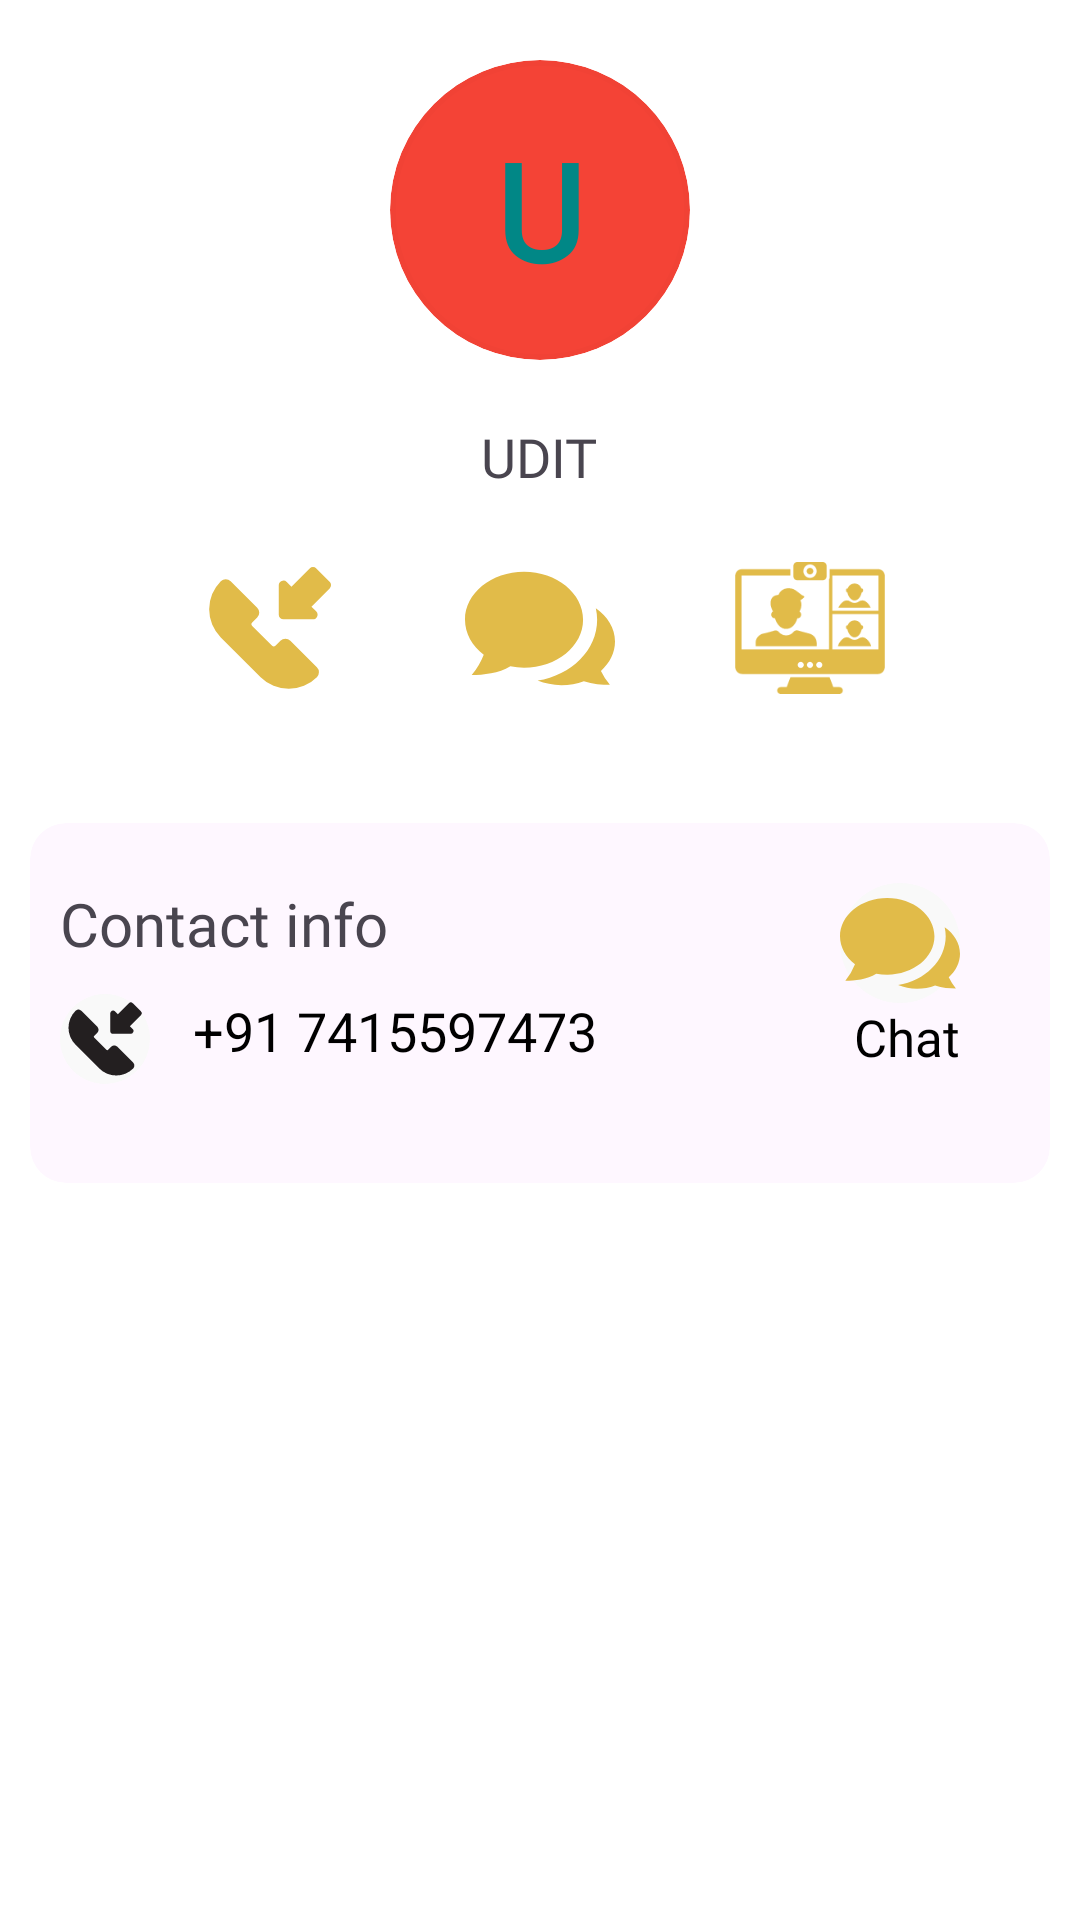

Android layout source for this screen:
<!-- AndroidManifest.xml: application theme Theme.MyDefaultDialer -->
<!-- res/layout/nestedfragment_contact_touch.xml -->
<?xml version="1.0" encoding="utf-8"?>
<LinearLayout xmlns:android="http://schemas.android.com/apk/res/android"
    xmlns:tools="http://schemas.android.com/tools"
    android:layout_width="match_parent"
    android:layout_height="match_parent"
    xmlns:app="http://schemas.android.com/apk/res-auto"
    tools:context=".BlankFragment_contact_touch"
    android:orientation="vertical">

    <RelativeLayout
        android:layout_width="match_parent"
        android:layout_height="match_parent">


        <com.google.android.material.card.MaterialCardView
            android:id="@+id/mcv_name_icon"
            android:layout_width="100dp"
            android:layout_height="100dp"
            android:layout_gravity="center_vertical"
            app:cardBackgroundColor="@color/red"
            app:strokeColor="@color/cardview_shadow_end_color"
            app:strokeWidth="2dp"
            android:layout_centerHorizontal="true"
            android:layout_marginVertical="20dp"
            android:layout_marginHorizontal="5dp"
            app:cardCornerRadius="50dp">

            <TextView
                android:id="@+id/tv_initial"
                android:layout_width="wrap_content"
                android:layout_height="wrap_content"
                android:layout_gravity="center"
                android:textStyle="bold"
                android:textColor="@color/design_default_color_secondary_variant"
                android:fontFamily="@font/poppint_bold"
                android:textSize="45dp"
                android:text="U" />

        </com.google.android.material.card.MaterialCardView>

        <TextView
            android:id="@+id/text_caller"
            android:layout_width="wrap_content"
            android:layout_height="wrap_content"
            android:text="UDIT"
            android:textSize="18sp"
            android:fontFamily="@font/popinextrabold"
            android:layout_below="@id/mcv_name_icon"
            android:layout_centerHorizontal="true" />



            <LinearLayout
                android:id="@+id/linerdegin"
                android:layout_width="match_parent"
                android:layout_height="wrap_content"
                android:orientation="horizontal"
                android:layout_below="@id/text_caller"
                android:gravity="center_horizontal"
                android:layout_marginTop="20dp">

                <ImageView
                    android:id="@+id/imageone"
                    android:layout_width="50dp"
                    android:layout_height="50dp"
                    android:layout_marginHorizontal="20dp"
                    android:src="@drawable/incoming_call"
                    app:tint="@color/yellow"/>

                <ImageView
                    android:id="@+id/imagtwo"
                    android:layout_width="50dp"
                    android:layout_height="50dp"
                    android:layout_marginHorizontal="20dp"
                    android:src="@drawable/chat"
                    app:tint="@color/yellow" />

                <ImageView
                    android:id="@+id/imagethree"
                    android:layout_width="50dp"
                    android:layout_marginHorizontal="20dp"
                    android:layout_height="50dp"
                    android:src="@drawable/videocall"
                    app:tint="@color/yellow" />


            </LinearLayout>



        <com.google.android.material.card.MaterialCardView
            android:layout_width="match_parent"
            android:layout_height="120dp"
            android:layout_below="@id/linerdegin"
            android:layout_marginHorizontal="10dp"
            app:strokeWidth="0dp"
            android:layout_marginTop="40dp">


            <RelativeLayout
                android:layout_width="match_parent"
                android:layout_height="wrap_content"
                android:layout_marginTop="20dp"
                android:layout_marginHorizontal="10dp">

                <TextView
                    android:id="@+id/contact_info"
                    android:layout_width="wrap_content"
                    android:layout_height="wrap_content"
                    android:text="Contact info"
                    android:textSize="20sp"
                    android:fontFamily="@font/poppint_bold"/>

                <ImageView
                    android:id="@+id/contactcalliamge"
                    android:layout_width="30dp"
                    android:layout_height="30dp"
                    android:src="@drawable/incoming_call"
                    android:layout_below="@id/contact_info"
                    android:background="@drawable/circledegin"
                    android:layout_marginTop="10dp"/>

                <TextView
                    android:id="@+id/numbernested"
                    android:layout_width="wrap_content"
                    android:layout_height="wrap_content"
                    android:text=" +91 7415597473"
                    android:textSize="18sp"
                    android:layout_below="@id/contact_info"
                    android:layout_toRightOf="@id/contactcalliamge"
                    android:layout_marginTop="10dp"
                    android:textColor="@color/black"
                    android:layout_marginHorizontal="10dp"/>


                <ImageView
                    android:id="@+id/contactimage"
                    android:layout_width="40dp"
                    android:layout_height="40dp"
                    android:layout_marginHorizontal="20dp"
                    android:src="@drawable/chat"
                    app:tint="@color/yellow"
                    android:layout_alignParentEnd="true"
                    android:background="@drawable/circledegin"/>

                <TextView
                    android:layout_width="wrap_content"
                    android:layout_height="wrap_content"
                    android:text="Chat"
                    android:textSize="17sp"
                    android:fontFamily="@font/poppint_bold"
                    android:textColor="@color/black"
                    android:layout_marginHorizontal="20dp"
                    android:layout_alignParentEnd="true"
                    android:layout_below="@id/contactimage"/>



            </RelativeLayout>

        </com.google.android.material.card.MaterialCardView>



    </RelativeLayout>

</LinearLayout>
<!-- resources referenced by this layout -->
<resources>
  <color name="black">#FF000000</color>
  <color name="red">#F44336</color>
  <color name="yellow">#E1BB49</color>
  <!-- drawable chat (drawable) -->
  <vector xmlns:android="http://schemas.android.com/apk/res/android"
      android:width="32dp"
      android:height="32dp"
      android:viewportWidth="32"
      android:viewportHeight="32">
    <path
        android:fillColor="#FF000000"
        android:pathData="M27.91,11.79c0.176,0.792 0.278,1.606 0.278,2.442 0,6.456 -5.48,11.838 -12.696,12.994 1.526,0.616 3.236,0.976 5.058,0.976 1.718,0 3.34,-0.316 4.804,-0.866 1.854,0.632 3.878,0.796 5.552,0.796A14.237,14.237 0,0 1,29 25.164c1.856,-1.656 3,-3.85 3,-6.266 0,-2.856 -1.594,-5.402 -4.09,-7.108zM25.188,14.232C25.188,8.582 19.55,4 12.594,4S0,8.582 0,14.232c0,2.948 1.542,5.596 3.998,7.464a15.646,15.646 0,0 1,-2.57 4.344c2.516,0 5.756,-0.33 8.25,-1.862 0.938,0.182 1.912,0.288 2.916,0.288 6.956,-0.002 12.594,-4.582 12.594,-10.234z"/>
  </vector>
  <!-- drawable circledegin (drawable) -->
  <?xml version="1.0" encoding="utf-8"?>
  <shape xmlns:android="http://schemas.android.com/apk/res/android">
  
      <stroke android:color="@color/edit_tv_color" android:width="0dp"/>
      <solid android:color="@color/edit_tv_color" />
      <size android:width="50dp" android:height="50dp" />
      <corners android:radius="25dp" />
  
  </shape>
  <!-- drawable incoming_call (drawable) -->
  <vector xmlns:android="http://schemas.android.com/apk/res/android"
      android:width="64dp"
      android:height="64dp"
      android:viewportWidth="64"
      android:viewportHeight="64">
    <path
        android:pathData="M40.68,37.46a3,3 0,0 0,-4.24 0l-2.13,2.13a1,1 0,0 1,-1.41 0l-8.49,-8.49a1,1 0,0 1,0 -1.41l2.13,-2.13a3,3 0,0 0,0.87 -2.12,3 3,0 0,0 -0.87,-2.12L15.22,12A3.08,3.08 0,0 0,11 12a17,17 0,0 0,0 24l17,17a17,17 0,0 0,24 0,3 3,0 0,0 0,-4.24zM57.41,12.24 L51.76,6.59a2,2 0,0 0,-2.83 0l-7.78,7.77 -2,-2a2,2 0,0 0,-3.41 1.41v12.54a2,2 0,0 0,2 2h12.53a2,2 0,0 0,1.42 -3.42l-2,-2 7.77,-7.78a2,2 0,0 0,0 -2.83z"
        android:fillColor="#231f20"/>
  </vector>
  <!-- drawable videocall: vector/xml drawable (drawable, 3891 chars, omitted) -->
  <style name="Theme.MyDefaultDialer" parent="Base.Theme.MyDefaultDialer" />
  <color name="edit_tv_color">#f9f9f9</color>
  <style name="Base.Theme.MyDefaultDialer" parent="Theme.Material3.DayNight.NoActionBar">
          
          <item name="android:windowBackground">@color/white</item>
  
          
          <item name="android:windowIsTranslucent">false</item>
  
          
          <item name="windowActionBar">false</item>
          <item name="windowNoTitle">true</item>
      </style>
  <color name="white">#FFFFFFFF</color>
</resources>
